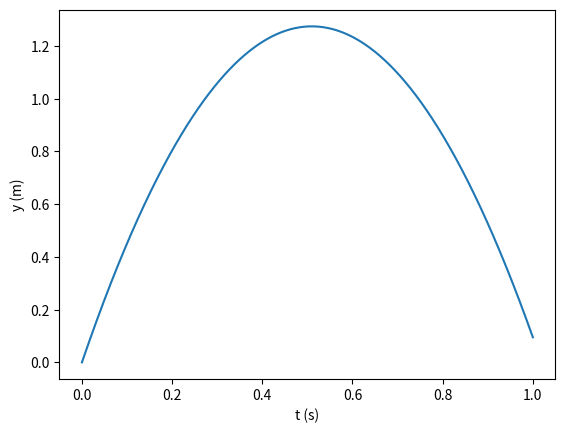

Python code for this plot:
# -*- coding: utf-8 -*-
"""
Created on Wed Feb 17 16:40:58 2021

@author: MARTINA
"""

# -*- coding: utf-8 -*-
"""
Created on Wed Sep 30 01:02:07 2020

@author: Drago
"""


from numpy import linspace  
import matplotlib.pyplot as plt  

v0 = 5  
g = 9.81  
t = linspace(0, 1, 1001)  

y = v0*t - 0.5*g*t**2  

plt.plot(t, y)  
plt.xlabel('t (s)')  
plt.ylabel('y (m)')  
plt.show()